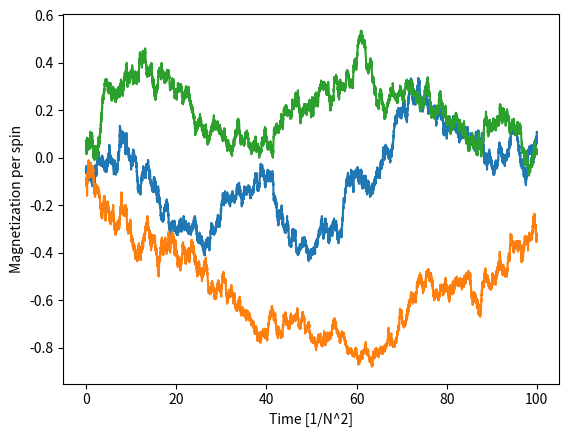
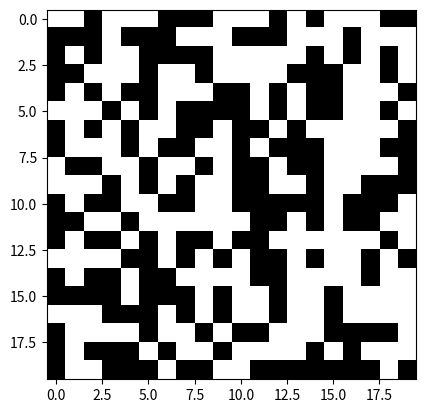

Recreate these plots in Python, in order.
import numpy as np
import matplotlib.pyplot as plt
from tqdm import tqdm

def init_lattice(lattice_axis_length:int, ndim:int=2) -> np.ndarray:
    ''' Initialize a lattice of spins, with random orientation, of size N x N x ... x N (ndim times) where N is lattice_axis_length'''
    size = tuple([lattice_axis_length]*ndim)
    return np.random.choice([-1, 1], size=size)

def hamiltonian(lattice:np.ndarray) -> float:
    ''' Calculate the Hamiltonian of the lattice '''
    coupling_constant = 1.0  
    external_field = 0.0
    hami = 0

    # must sum over nearest neighbors, with periodic boundary conditions
    # rolling the array (which loops back) aligns the neighbour along a direction with the central point, along each dimension 
    for dim in range(lattice.ndim):
        nearneighbours_sumterm = lattice * np.roll(lattice, 1, axis=dim) + lattice * np.roll(lattice, -1, axis=dim)
        hami += - coupling_constant * np.sum(nearneighbours_sumterm)
    hami +=  - external_field * np.sum(lattice)

    return hami

def metropolis(lattice_old:np.ndarray, temperature:float, ndim:int=2) -> np.ndarray:
    ''' Perform one step of the Metropolis algorithm.
        Flips a random spin, and accepts or rejects the flip based on the change in energy.
        Returns the updated lattice.
    '''
    lattice_new = lattice_old.copy()
    beta = 1.0 / temperature
    N = lattice_old.shape[0]

    slice_idx = [np.random.randint(0, N) for _ in range(ndim)]
    # calculate the change in energy if we flip the spin at that point
    hami_old = hamiltonian(lattice_old)
    lattice_new[tuple(slice_idx)] *= -1
    hami_new = hamiltonian(lattice_new)
    
    # accept the flip if E decreases, or with probability exp(-beta * delta_E)
    delta_hami = hami_new - hami_old
    if delta_hami <= 0:
        return lattice_new # accept flip
    else:
        if np.exp(-beta * delta_hami) < np.random.rand():
            return lattice_old # reject flip if random number is greater than acceptance probability
        
    return lattice_new

def equilibrate(lattice:np.ndarray, temperature:float, nsteps:int) -> np.ndarray:
    ''' Equilibrate the lattice by running the Metropolis algorithm for nsteps steps.
        Returns the magnetization of the lattice at each step.
    '''
    magnetizations = np.zeros(nsteps)
    for i in tqdm(range(nsteps)):
        lattice = metropolis(lattice, temperature)
        total_magnetization = np.sum(lattice)
        magnetizations[i] = total_magnetization

    return magnetizations

def main():
    ndim = 2
    lattice_axis_length = 20
    temperature = 5
    n_cycles = 100 # number of times we do N**2 Metropolis steps 

    num_spins = lattice_axis_length**ndim

    fig, ax = plt.subplots()
    for i in range(3): # do 3 runs because it can get stuck in a local minimum
        lattice = init_lattice(lattice_axis_length, ndim=2)
        magnetizations = equilibrate(lattice, temperature, n_cycles * num_spins)
        ax.plot(np.arange(n_cycles * num_spins) / num_spins, magnetizations / num_spins, label='Magnetization')
    ax.set_xlabel('Time [1/N^2]')
    ax.set_ylabel('Magnetization per spin')
    plt.show()

    # imshow the last lattice
    fig, ax = plt.subplots()
    ax.imshow(lattice, cmap='gray', vmin=-1, vmax=1)
    plt.show()

    # TODO: 
    # - run for different temperatures (1 to 4 with 0.2 increments)
    # - sanity check if the outcomes are ok if we plot it for different temperatures
    # - find a way to check if the system is in equilibrium, so we can stop the simulation instead of running for a fixed number of steps
    # - plot the magnetization as a function of temperature
    # - ...


if __name__ == '__main__':
    main()
